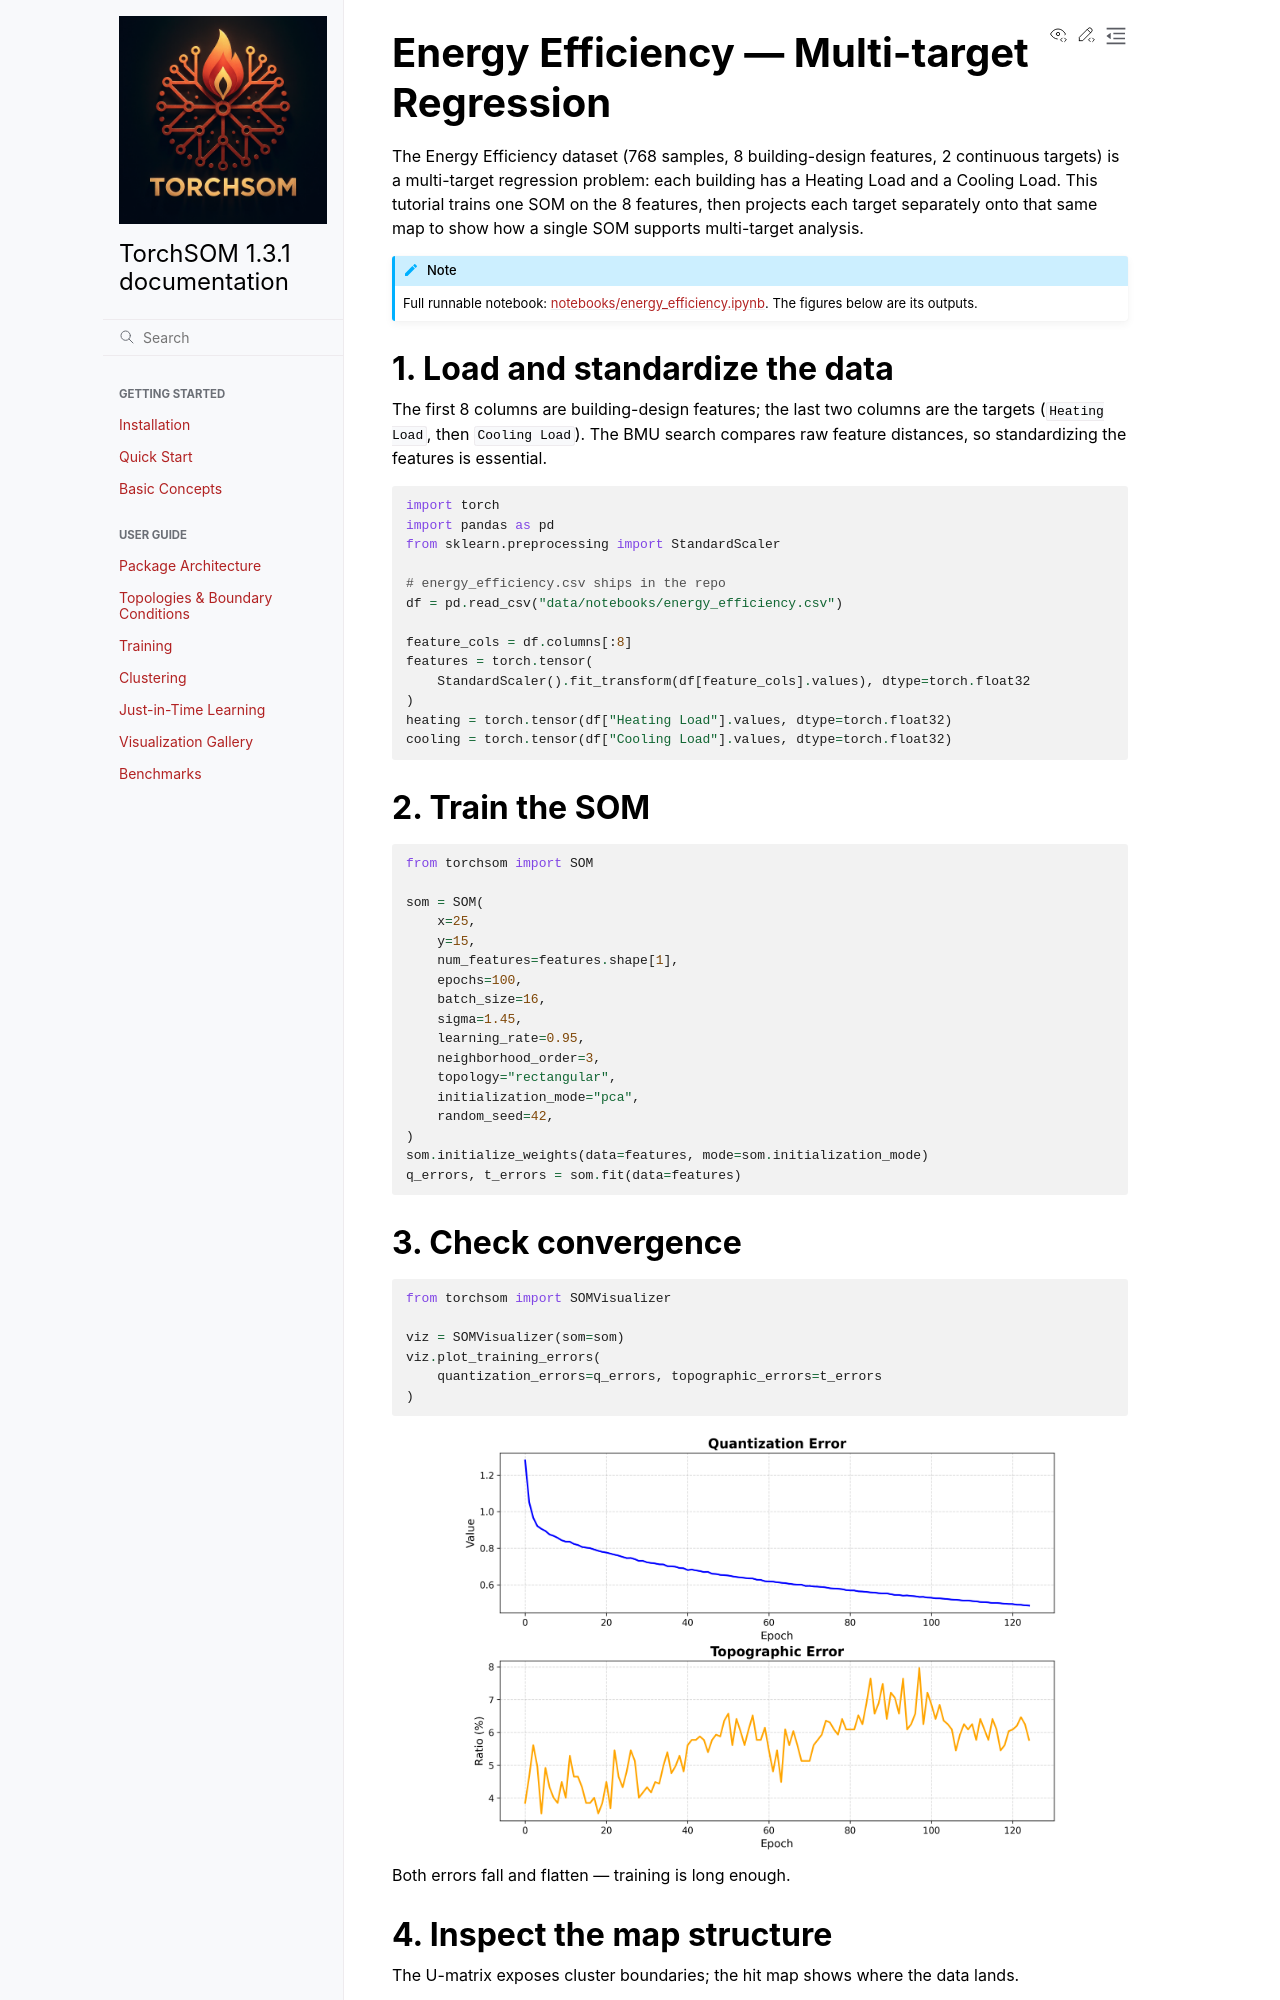

repository: michelin/TorchSOM · page: tutorials/energy_efficiency.html · generator: sphinx

Energy Efficiency — Multi-target Regression
===========================================

The Energy Efficiency dataset (768 samples, 8 building-design features, 2 continuous
targets) is a multi-target regression problem: each building has a Heating Load and a
Cooling Load. This tutorial trains one SOM on the 8 features, then projects each target
separately onto that same map to show how a single SOM supports multi-target analysis.

.. note::

   Full runnable notebook:
   `notebooks/energy_efficiency.ipynb <https://github.com/michelin/TorchSOM/blob/main/notebooks/energy_efficiency.ipynb>`_.
   The figures below are its outputs.


1. Load and standardize the data
--------------------------------

The first 8 columns are building-design features; the last two columns are the targets
(``Heating Load``, then ``Cooling Load``). The BMU search compares raw feature
distances, so standardizing the features is essential.

.. code-block:: python

   import torch
   import pandas as pd
   from sklearn.preprocessing import StandardScaler

   # energy_efficiency.csv ships in the repo
   df = pd.read_csv("data/notebooks/energy_efficiency.csv")

   feature_cols = df.columns[:8]
   features = torch.tensor(
       StandardScaler().fit_transform(df[feature_cols].values), dtype=torch.float32
   )
   heating = torch.tensor(df["Heating Load"].values, dtype=torch.float32)
   cooling = torch.tensor(df["Cooling Load"].values, dtype=torch.float32)


2. Train the SOM
----------------

.. code-block:: python

   from torchsom import SOM

   som = SOM(
       x=25,
       y=15,
       num_features=features.shape[1],
       epochs=100,
       batch_size=16,
       sigma=1.45,
       learning_rate=0.95,
       neighborhood_order=3,
       topology="rectangular",
       initialization_mode="pca",
       random_seed=42,
   )
   som.initialize_weights(data=features, mode=som.initialization_mode)
   q_errors, t_errors = som.fit(data=features)


3. Check convergence
--------------------

.. code-block:: python

   from torchsom import SOMVisualizer

   viz = SOMVisualizer(som=som)
   viz.plot_training_errors(
       quantization_errors=q_errors, topographic_errors=t_errors
   )

.. image:: /_static/results/energy/rectangular/training_errors.png
   :width: 600px
   :align: center
   :alt: Energy efficiency training curve

Both errors fall and flatten — training is long enough.
